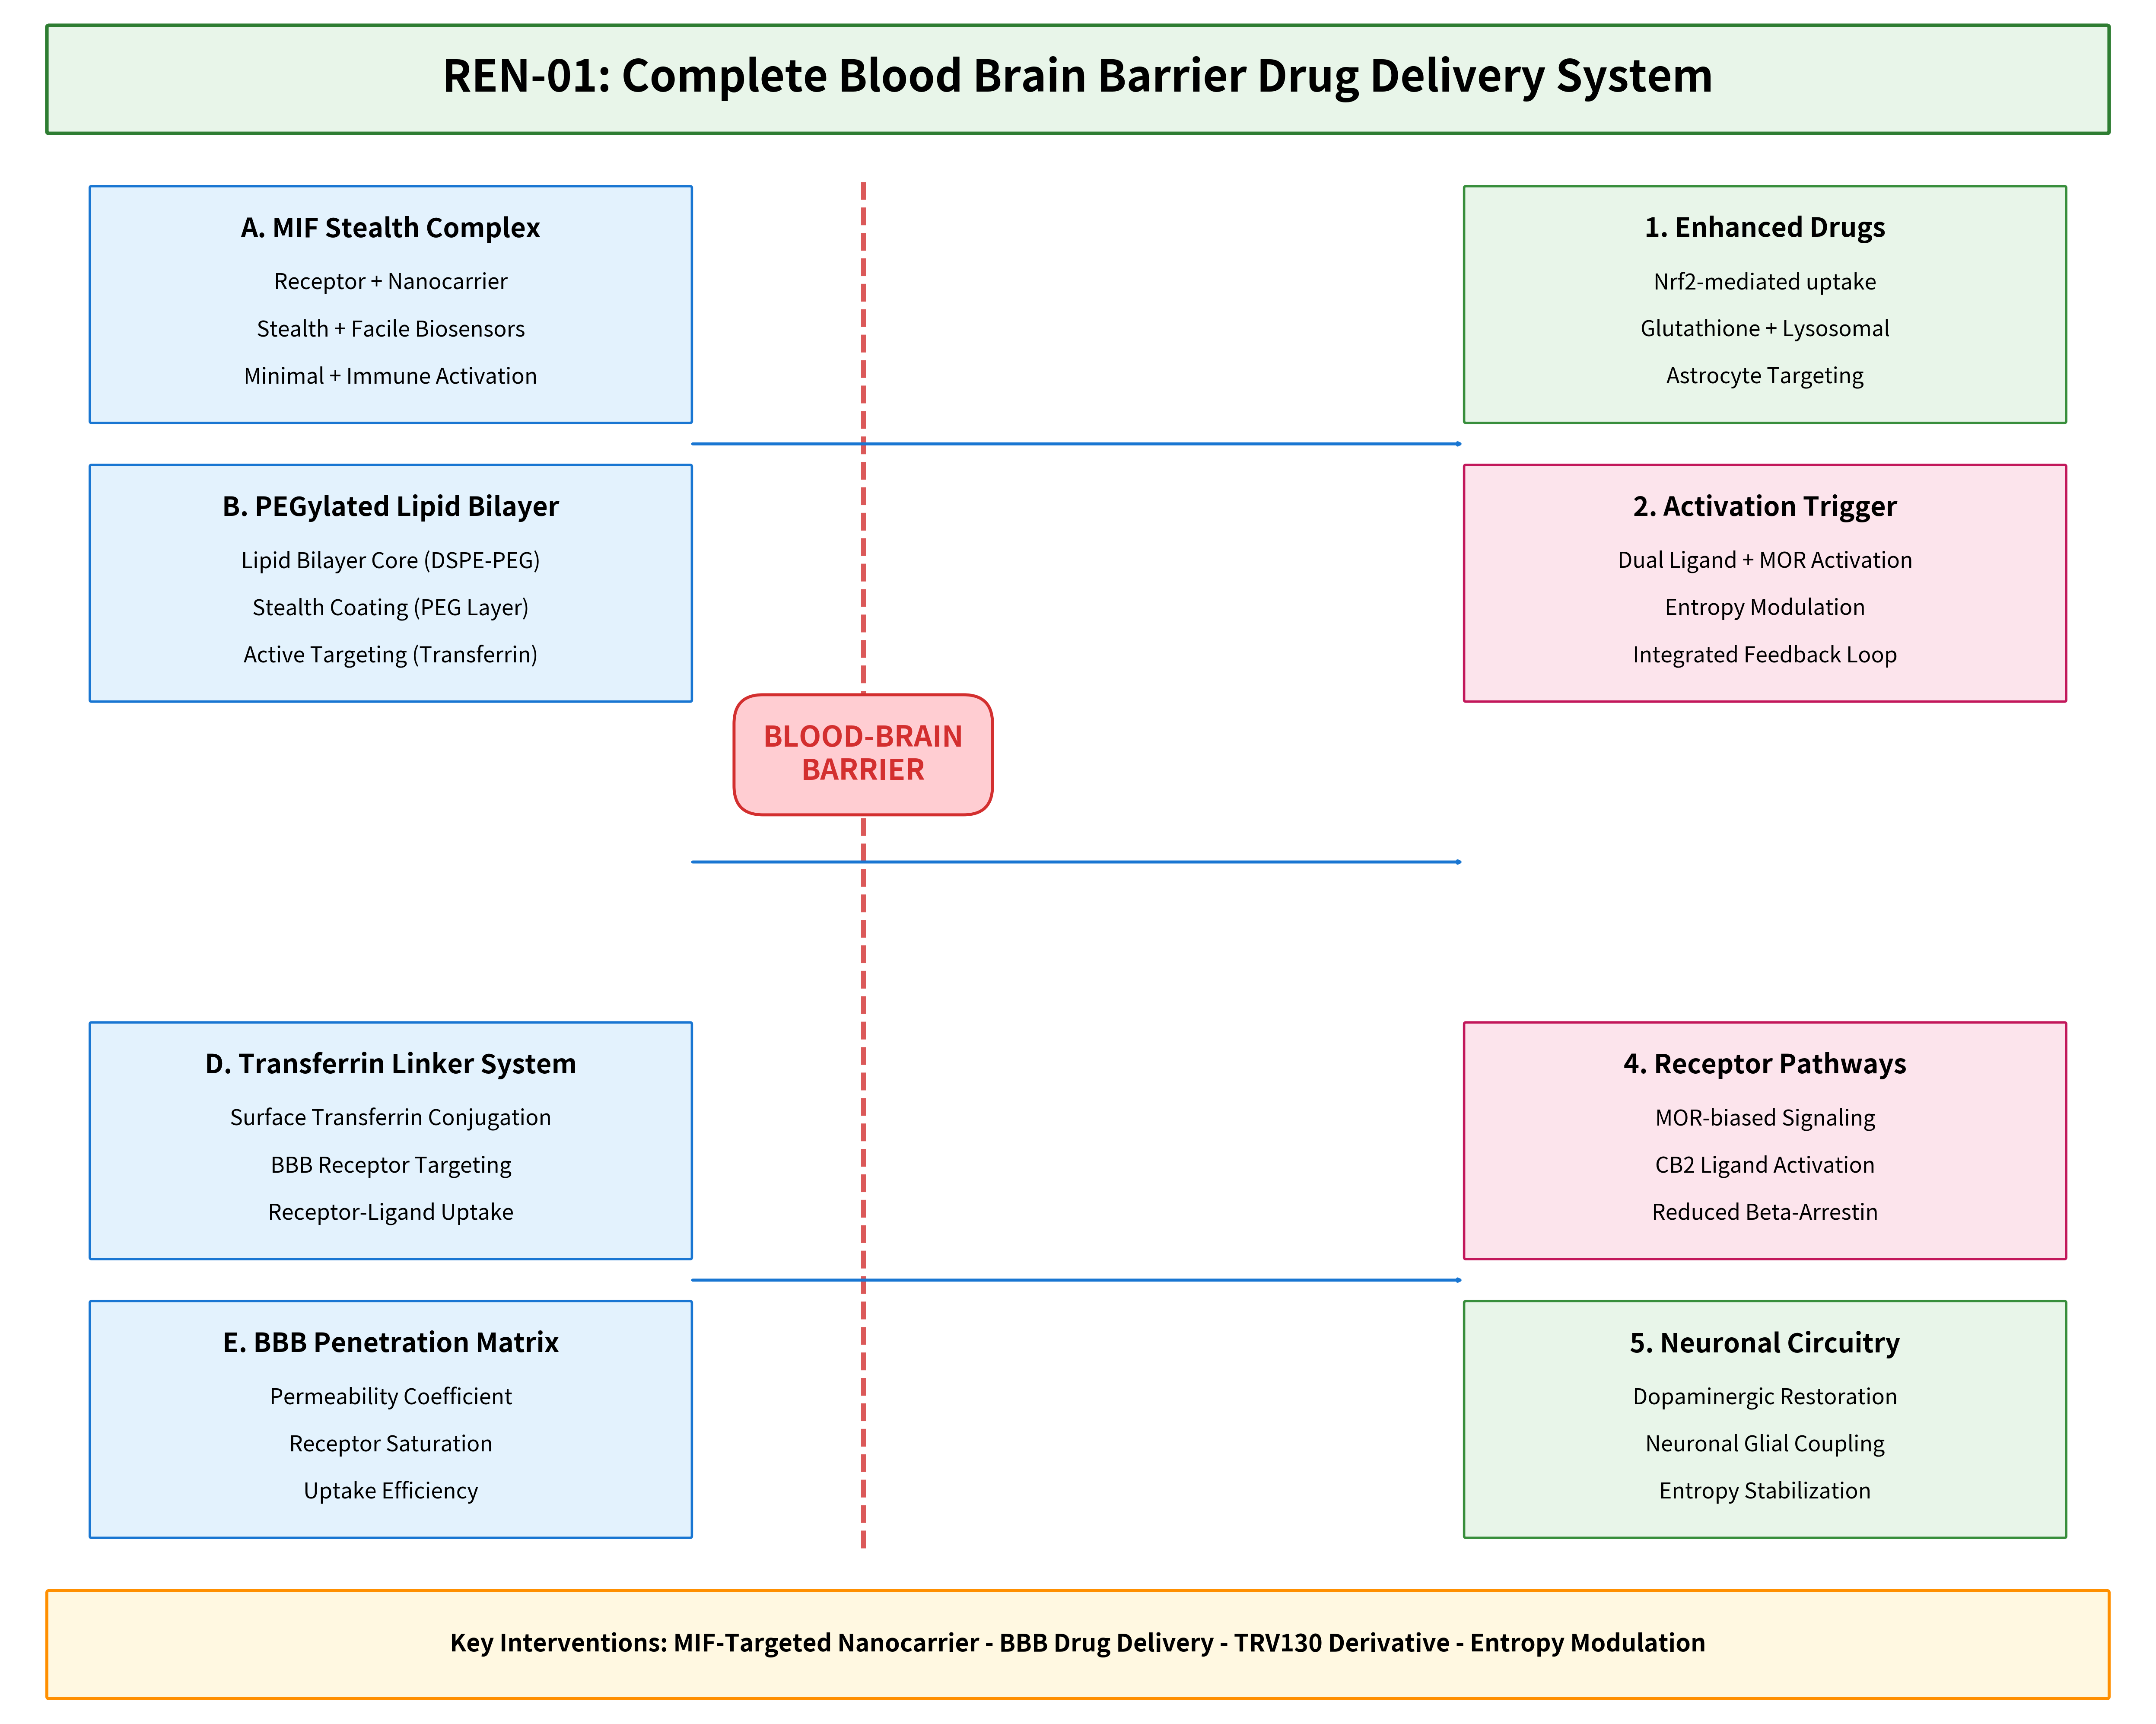

Generate this figure with matplotlib: (Note: this script raises an exception after producing the figure.)
#!/usr/bin/env python3
"""Generate system schematic - LARGER BOXES, NO OVERLAPPING."""

import matplotlib.pyplot as plt
from matplotlib.patches import FancyBboxPatch

fig, ax = plt.subplots(1, 1, figsize=(50, 40), dpi=200)
ax.set_xlim(0, 100)
ax.set_ylim(0, 80)
ax.axis('off')
ax.set_facecolor('#F5F5DC')

# Title box at top
title_box = FancyBboxPatch((2, 74), 96, 5, boxstyle="round,pad=0.02,rounding_size=0.1",
                            facecolor='#E8F5E9', edgecolor='#2E7D32', linewidth=6)
ax.add_patch(title_box)
ax.text(50, 76.5, 'REN-01: Complete Blood Brain Barrier Drug Delivery System', 
        fontsize=72, fontweight='bold', ha='center', va='center')

# BBB vertical dashed line
bbb_x = 40
ax.plot([bbb_x, bbb_x], [8, 72], color='#D32F2F', linestyle='--', linewidth=8, alpha=0.8)

# BBB label - positioned in gap between rows 2 and 3
ax.text(40, 45, 'BLOOD-BRAIN\nBARRIER', fontsize=48, fontweight='bold', ha='center', va='center', 
        color='#D32F2F', bbox=dict(boxstyle='round', facecolor='#FFCDD2', edgecolor='#D32F2F', linewidth=5, pad=1.0))

# LEFT COLUMN
left_x = 18
left_width = 28
box_height = 11

left_boxes = [
    ('A. MIF Stealth Complex', ['Receptor + Nanocarrier', 'Stealth + Facile Biosensors', 'Minimal + Immune Activation'], 66),
    ('B. PEGylated Lipid Bilayer', ['Lipid Bilayer Core (DSPE-PEG)', 'Stealth Coating (PEG Layer)', 'Active Targeting (Transferrin)'], 53),
    ('D. Transferrin Linker System', ['Surface Transferrin Conjugation', 'BBB Receptor Targeting', 'Receptor-Ligand Uptake'], 27),
    ('E. BBB Penetration Matrix', ['Permeability Coefficient', 'Receptor Saturation', 'Uptake Efficiency'], 14),
]

for title, items, y in left_boxes:
    box = FancyBboxPatch((left_x - left_width/2, y - box_height/2), left_width, box_height,
                          boxstyle="round,pad=0.02,rounding_size=0.08",
                          facecolor='#E3F2FD', edgecolor='#1976D2', linewidth=4)
    ax.add_patch(box)
    ax.text(left_x, y + 3.5, title, fontsize=44, fontweight='bold', ha='center', va='center')
    for i, item in enumerate(items):
        ax.text(left_x, y + 1 - i*2.2, item, fontsize=36, ha='center', va='center')

# RIGHT COLUMN
right_x = 82
right_width = 28

right_boxes = [
    ('1. Enhanced Drugs', ['Nrf2-mediated uptake', 'Glutathione + Lysosomal', 'Astrocyte Targeting'], 66, '#E8F5E9', '#388E3C'),
    ('2. Activation Trigger', ['Dual Ligand + MOR Activation', 'Entropy Modulation', 'Integrated Feedback Loop'], 53, '#FCE4EC', '#C2185B'),
    ('4. Receptor Pathways', ['MOR-biased Signaling', 'CB2 Ligand Activation', 'Reduced Beta-Arrestin'], 27, '#FCE4EC', '#C2185B'),
    ('5. Neuronal Circuitry', ['Dopaminergic Restoration', 'Neuronal Glial Coupling', 'Entropy Stabilization'], 14, '#E8F5E9', '#388E3C'),
]

for title, items, y, facecolor, edgecolor in right_boxes:
    box = FancyBboxPatch((right_x - right_width/2, y - box_height/2), right_width, box_height,
                          boxstyle="round,pad=0.02,rounding_size=0.08",
                          facecolor=facecolor, edgecolor=edgecolor, linewidth=4)
    ax.add_patch(box)
    ax.text(right_x, y + 3.5, title, fontsize=44, fontweight='bold', ha='center', va='center')
    for i, item in enumerate(items):
        ax.text(right_x, y + 1 - i*2.2, item, fontsize=36, ha='center', va='center')

# HORIZONTAL ARROWS - in gaps between rows
left_edge = left_x + left_width/2
right_edge = right_x - right_width/2

arrow_y = [59.5, 40, 20.5]
for y in arrow_y:
    ax.annotate('', xy=(right_edge, y), xytext=(left_edge, y),
                arrowprops=dict(arrowstyle='->', color='#1976D2', lw=5))

# Bottom summary
summary_box = FancyBboxPatch((2, 1), 96, 5, boxstyle="round,pad=0.02,rounding_size=0.1",
                              facecolor='#FFF8E1', edgecolor='#FF8F00', linewidth=5)
ax.add_patch(summary_box)
ax.text(50, 3.5, 'Key Interventions: MIF-Targeted Nanocarrier - BBB Drug Delivery - TRV130 Derivative - Entropy Modulation', 
        fontsize=40, fontweight='bold', ha='center', va='center')

plt.tight_layout()
plt.savefig('/home/<user>/REN-01-repo/figures/system_schematic.png', dpi=200, bbox_inches='tight',
            facecolor='#F5F5DC', edgecolor='none')
plt.close()

print("Schematic v8 generated")
